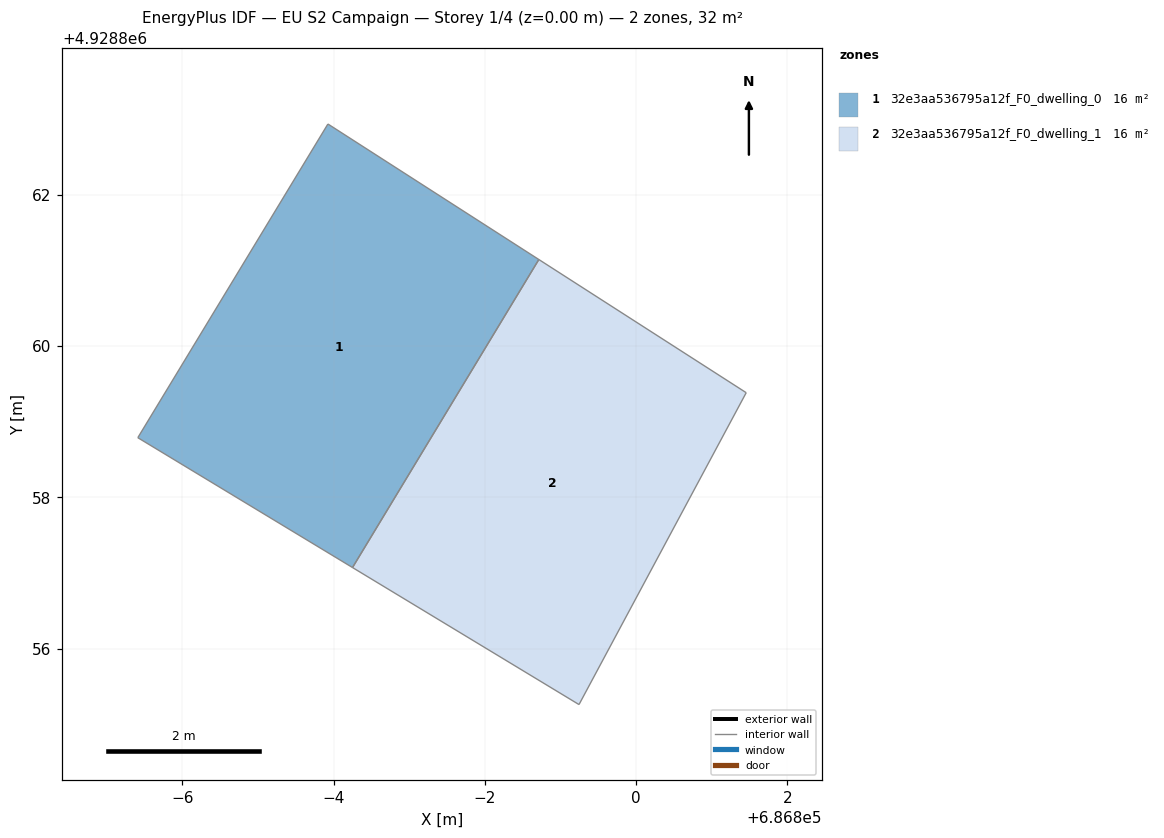
=== STOREY PLAN SPEC (per zone: floor XY polygon, exterior-wall plan segments, windows/doors) ===
zone 1: 32e3aa536795a12f_F0_dwelling_0  (15.9 m²)
  floor: (686796.25, 4928857.07) (686798.71, 4928861.14) (686795.93, 4928862.94) (686793.41, 4928858.79)
  interior walls: 4
zone 2: 32e3aa536795a12f_F0_dwelling_1  (15.9 m²)
  floor: (686799.25, 4928855.26) (686801.46, 4928859.38) (686798.71, 4928861.14) (686796.25, 4928857.07)
  interior walls: 4

=== DERIVED (storey summary) ===
Building: EU S2 Campaign
Storey: 1 of 4  (floor level z = 0.00 m)
Storey gross floor area: 31.9 m²
Zones on this storey: 2
  - 32e3aa536795a12f_F0_dwelling_0: floor 15.9 m²
  - 32e3aa536795a12f_F0_dwelling_1: floor 15.9 m²
Zone adjacency: (none detected)